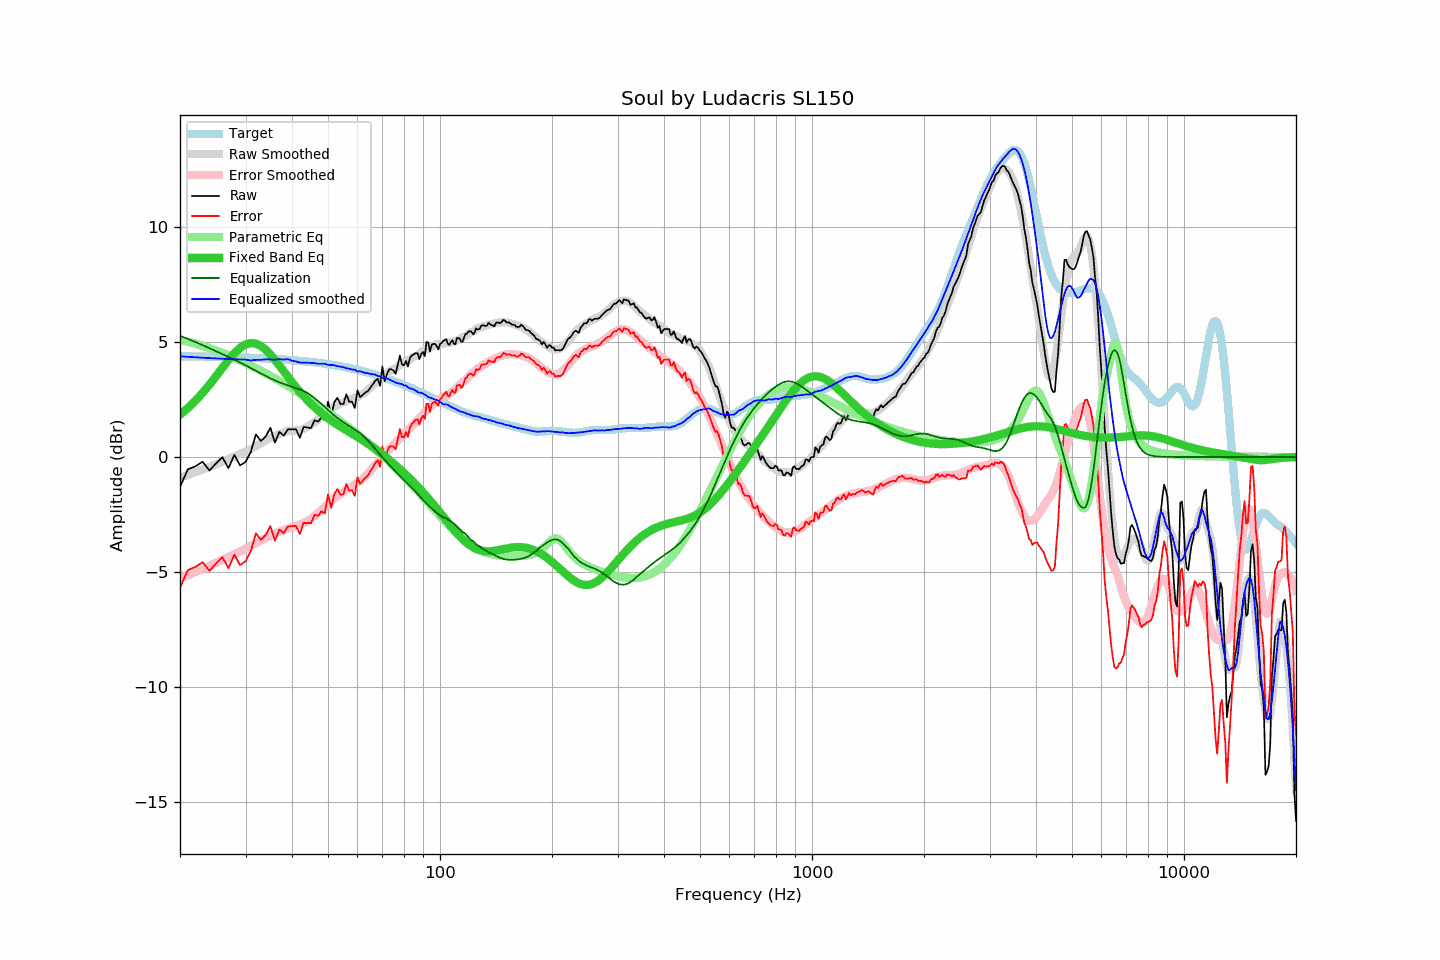

The file beside this chart, header and first rows:
frequency, raw, error, smoothed, error_smoothed, equalization, parametric_eq, equalized_raw, equalized_smoothed, target
20, -1.30, -5.68, -0.90, -5.28, 5.28, 1.84, 3.98, 4.38, 4.38
21, -0.54, -4.91, -0.78, -5.14, 5.14, 2.13, 4.60, 4.36, 4.38
22, -0.41, -4.78, -0.66, -5.00, 5.00, 2.44, 4.59, 4.33, 4.37
23, -0.21, -4.57, -0.55, -4.86, 4.86, 2.79, 4.66, 4.32, 4.37
24, -0.59, -4.95, -0.43, -4.73, 4.73, 3.14, 4.14, 4.30, 4.36
25, -0.28, -4.63, -0.32, -4.60, 4.60, 3.51, 4.32, 4.28, 4.36
26, -0.01, -4.36, -0.20, -4.47, 4.47, 3.88, 4.47, 4.27, 4.35
27, -0.49, -4.83, -0.09, -4.35, 4.35, 4.22, 3.86, 4.26, 4.34
28, 0.09, -4.24, 0.02, -4.23, 4.23, 4.51, 4.32, 4.25, 4.34
29, -0.37, -4.70, 0.13, -4.11, 4.11, 4.74, 3.74, 4.24, 4.33
30, -0.22, -4.54, 0.25, -3.99, 3.99, 4.89, 3.77, 4.23, 4.32
31, 0.22, -4.09, 0.33, -3.87, 3.87, 4.95, 4.09, 4.20, 4.31
32, 0.98, -3.32, 0.48, -3.75, 3.75, 4.93, 4.73, 4.23, 4.30
33, 0.69, -3.60, 0.59, -3.63, 3.63, 4.83, 4.33, 4.23, 4.29
34, 0.89, -3.39, 0.72, -3.52, 3.52, 4.66, 4.42, 4.25, 4.28
35, 1.27, -3.00, 0.82, -3.42, 3.42, 4.45, 4.69, 4.24, 4.27
36, 0.62, -3.64, 0.90, -3.33, 3.33, 4.22, 3.95, 4.23, 4.26
37, 1.09, -3.16, 1.01, -3.25, 3.25, 3.98, 4.34, 4.26, 4.25
38, 0.93, -3.30, 1.06, -3.18, 3.18, 3.73, 4.11, 4.23, 4.24
39, 1.20, -3.02, 1.14, -3.11, 3.11, 3.49, 4.32, 4.26, 4.23
40, 1.20, -3.01, 1.13, -3.05, 3.05, 3.26, 4.26, 4.19, 4.21
41, 1.20, -2.99, 1.16, -2.99, 2.99, 3.04, 4.20, 4.16, 4.20
42, 0.83, -3.35, 1.17, -2.94, 2.94, 2.84, 3.77, 4.11, 4.18
43, 1.30, -2.86, 1.23, -2.87, 2.87, 2.65, 4.17, 4.10, 4.17
44, 1.28, -2.87, 1.31, -2.79, 2.79, 2.47, 4.07, 4.10, 4.15
45, 1.25, -2.88, 1.41, -2.68, 2.68, 2.31, 3.93, 4.09, 4.13
46, 1.60, -2.51, 1.52, -2.56, 2.56, 2.17, 4.16, 4.08, 4.11
47, 1.53, -2.56, 1.62, -2.43, 2.43, 2.03, 3.97, 4.05, 4.10
48, 1.71, -2.36, 1.75, -2.30, 2.30, 1.90, 4.02, 4.05, 4.08
49, 1.60, -2.45, 1.88, -2.18, 2.18, 1.79, 3.78, 4.05, 4.06
50, 2.40, -1.63, 1.97, -2.04, 2.04, 1.68, 4.45, 4.01, 4.04
51, 1.80, -2.21, 2.08, -1.92, 1.92, 1.58, 3.72, 4.00, 4.01
52, 2.39, -1.60, 2.19, -1.80, 1.80, 1.49, 4.19, 3.99, 3.99
53, 2.57, -1.40, 2.25, -1.69, 1.69, 1.40, 4.27, 3.95, 3.97
54, 2.30, -1.64, 2.33, -1.60, 1.60, 1.32, 3.91, 3.93, 3.95
55, 2.30, -1.62, 2.39, -1.51, 1.51, 1.24, 3.82, 3.90, 3.92
56, 2.72, -1.17, 2.43, -1.43, 1.43, 1.16, 4.15, 3.86, 3.90
57, 2.40, -1.47, 2.48, -1.35, 1.35, 1.09, 3.76, 3.84, 3.87
58, 2.40, -1.44, 2.53, -1.28, 1.28, 1.01, 3.68, 3.80, 3.84
59, 2.13, -1.68, 2.59, -1.20, 1.20, 0.94, 3.33, 3.80, 3.82
60, 2.89, -0.89, 2.59, -1.12, 1.12, 0.87, 4.02, 3.71, 3.79
61, 2.60, -1.16, 2.70, -1.03, 1.03, 0.80, 3.64, 3.73, 3.76
62, 2.70, -1.03, 2.74, -0.94, 0.94, 0.72, 3.65, 3.69, 3.73
63, 2.80, -0.90, 2.82, -0.84, 0.84, 0.65, 3.64, 3.65, 3.70
64, 2.86, -0.81, 2.92, -0.72, 0.72, 0.58, 3.59, 3.64, 3.67
65, 3.02, -0.62, 3.01, -0.60, 0.60, 0.50, 3.62, 3.61, 3.64
66, 3.16, -0.44, 3.12, -0.48, 0.48, 0.43, 3.64, 3.60, 3.61
67, 3.31, -0.26, 3.22, -0.36, 0.36, 0.35, 3.67, 3.58, 3.58
68, 3.40, -0.14, 3.29, -0.23, 0.23, 0.27, 3.64, 3.52, 3.54
69, 3.09, -0.42, 3.39, -0.11, 0.11, 0.20, 3.20, 3.50, 3.51
70, 3.93, 0.46, 3.46, 0.01, -0.01, 0.12, 3.92, 3.45, 3.48
71, 3.29, -0.15, 3.57, 0.13, -0.13, 0.04, 3.17, 3.44, 3.44
72, 3.60, 0.19, 3.66, 0.24, -0.24, -0.04, 3.36, 3.42, 3.41
73, 3.81, 0.44, 3.72, 0.35, -0.35, -0.12, 3.47, 3.37, 3.38
74, 3.81, 0.47, 3.77, 0.44, -0.44, -0.20, 3.37, 3.33, 3.34
75, 3.75, 0.45, 3.82, 0.54, -0.54, -0.28, 3.21, 3.28, 3.31
76, 3.61, 0.34, 3.87, 0.63, -0.63, -0.36, 2.98, 3.24, 3.27
77, 4.01, 0.78, 3.93, 0.73, -0.73, -0.44, 3.28, 3.20, 3.24
78, 4.41, 1.21, 4.01, 0.82, -0.82, -0.53, 3.59, 3.19, 3.20
79, 4.03, 0.87, 4.08, 0.91, -0.91, -0.61, 3.12, 3.17, 3.16
... 553 more rows
